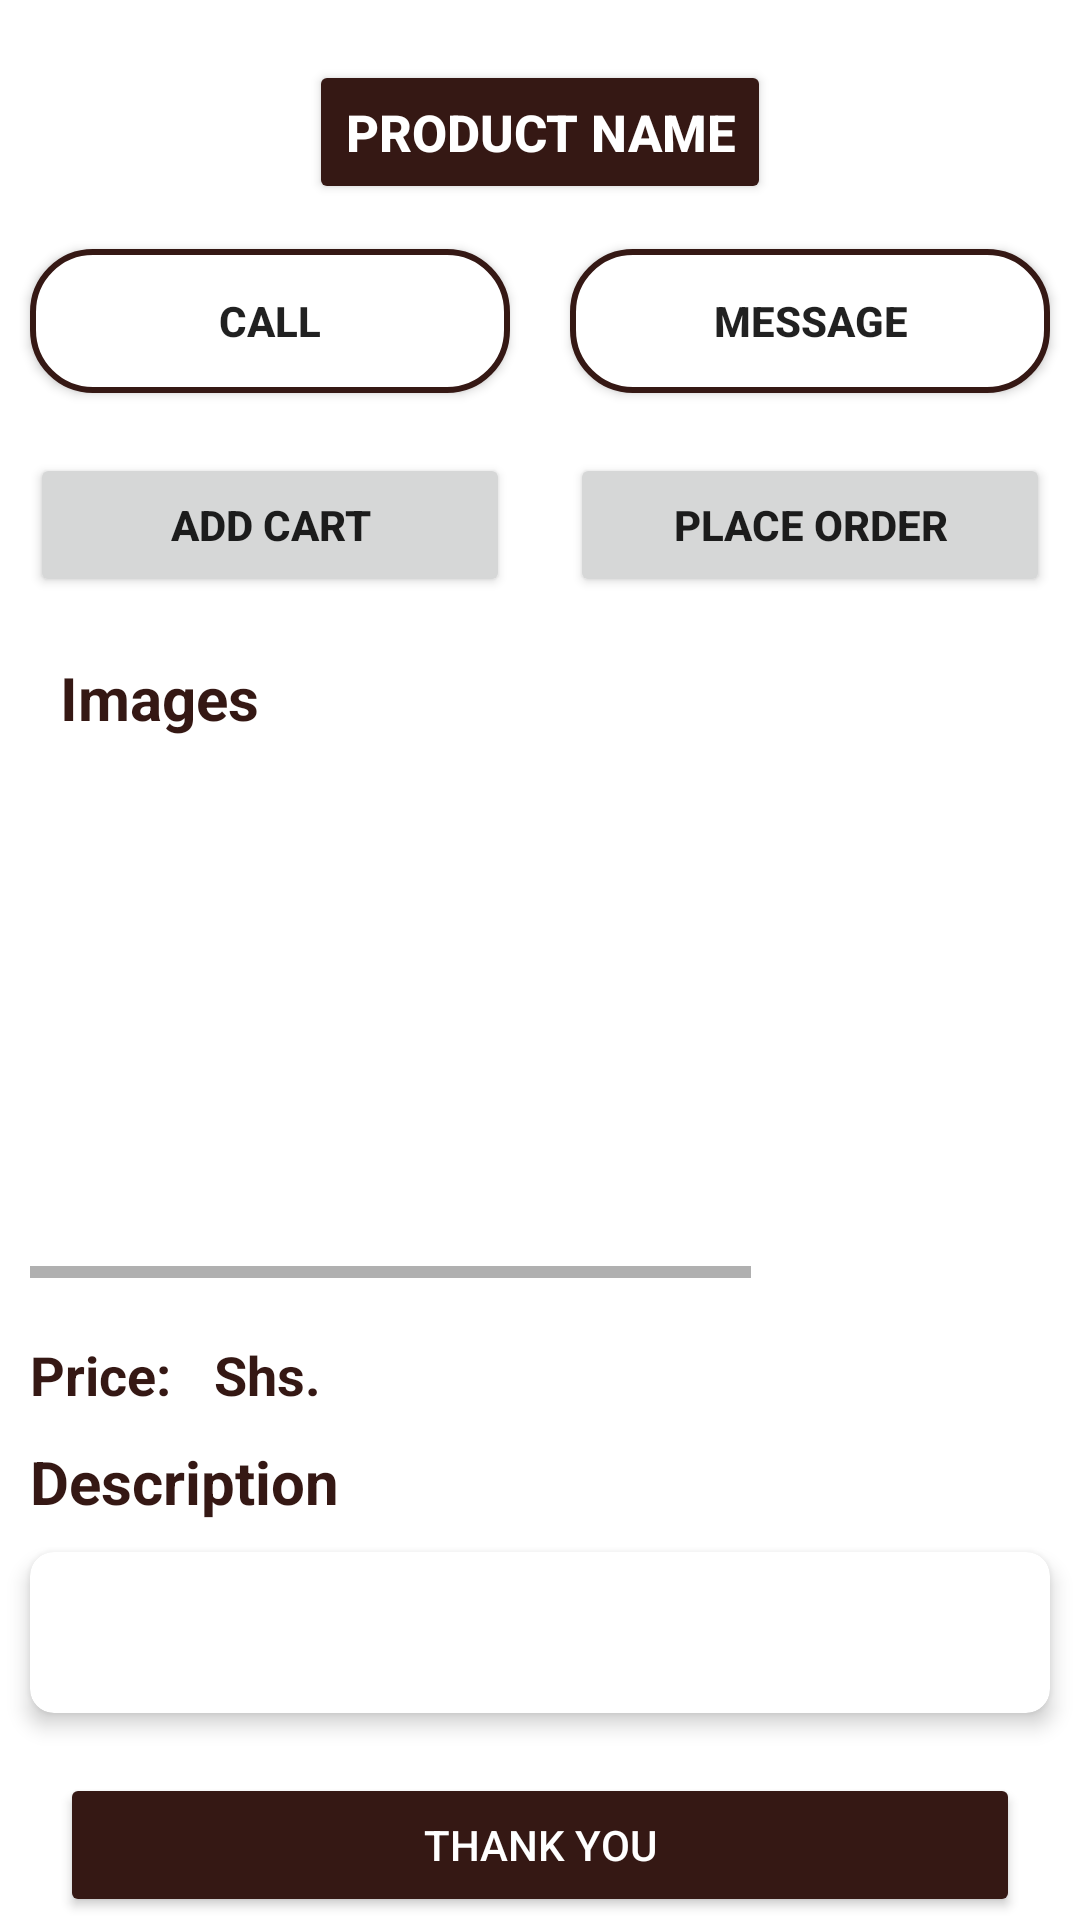

This screen was rendered from an Android layout file. Write that file and the resources it references.
<!-- AndroidManifest.xml: application theme Theme.KamhomeTools -->
<!-- res/layout/activity_product_detail.xml -->
<?xml version="1.0" encoding="utf-8"?>
<ScrollView xmlns:android="http://schemas.android.com/apk/res/android"
    xmlns:tools="http://schemas.android.com/tools"
    android:layout_width="match_parent"
    android:layout_height="wrap_content"
    xmlns:app="http://schemas.android.com/apk/res-auto"
    tools:context=".ProductDetail">

  <androidx.constraintlayout.widget.ConstraintLayout
      android:layout_width="match_parent"
      android:layout_height="wrap_content"
      android:layout_marginBottom="20dp">

    <Button
        android:id="@+id/product_name_textview"
        android:layout_width="wrap_content"
        android:layout_height="wrap_content"
        android:text="Product Name"
        android:textColor="@color/white"
        android:textSize="17sp"
        android:textStyle="bold"
        android:backgroundTint="@color/maroon"
        android:radius="5dp"
        android:layout_marginTop="20dp"
        app:layout_constraintStart_toStartOf="parent"
        app:layout_constraintEnd_toEndOf="parent"
        app:layout_constraintTop_toTopOf="parent"/>



    <LinearLayout
        android:id="@+id/button_layout"
        android:layout_width="0dp"
        android:layout_height="wrap_content"
        android:layout_marginTop="5dp"
        android:orientation="horizontal"
        app:layout_constraintEnd_toEndOf="parent"
        app:layout_constraintStart_toStartOf="parent"
        app:layout_constraintTop_toBottomOf="@+id/product_name_textview">

      <Button
          android:id="@+id/call_button"
          android:layout_width="0dp"
          android:layout_height="wrap_content"
          android:layout_weight="1"
          android:layout_margin="10dp"
          android:background="@drawable/border_color"
          android:text="CALL"
          android:textStyle="bold" />

      <Button
          android:id="@+id/message_button"
          android:layout_width="0dp"
          android:layout_height="wrap_content"
          android:layout_weight="1"
          android:layout_margin="10dp"
          android:background="@drawable/border_color"
          android:text="MESSAGE"
          android:textStyle="bold" />

    </LinearLayout>

    <LinearLayout
        android:id="@+id/order_layout"
        android:layout_width="0dp"
        android:layout_height="wrap_content"
        android:orientation="horizontal"
        app:layout_constraintEnd_toEndOf="parent"
        app:layout_constraintStart_toStartOf="parent"
        app:layout_constraintTop_toBottomOf="@+id/button_layout">

      <Button
          android:id="@+id/add_cart_button"
          android:layout_width="0dp"
          android:layout_height="wrap_content"
          android:layout_weight="1"
          android:layout_margin="10dp"
          android:text="ADD CART"
          android:textStyle="bold" />

      <Button
          android:id="@+id/place_order_button"
          android:layout_width="0dp"
          android:layout_height="wrap_content"
          android:layout_weight="1"
          android:layout_margin="10dp"
          android:text="PLACE ORDER"
          android:textStyle="bold" />

    </LinearLayout>

    <TextView
        android:id="@+id/images_textview"
        android:layout_width="wrap_content"
        android:layout_height="wrap_content"
        android:text="Images"
        android:textSize="20sp"
        android:textStyle="bold"
        android:textColor="@color/maroon"
        android:layout_marginTop="10dp"
        android:layout_marginLeft="20dp"
        app:layout_constraintTop_toBottomOf="@+id/order_layout"
        app:layout_constraintStart_toStartOf="parent" />

    <HorizontalScrollView
        android:id="@+id/images_scrollview"
        android:layout_width="match_parent"
        android:layout_height="wrap_content"
        android:layout_marginTop="10dp"
        android:layout_marginLeft="10dp"
        app:layout_constraintTop_toBottomOf="@+id/images_textview"
        app:layout_constraintStart_toStartOf="parent"
        app:layout_constraintEnd_toEndOf="parent">

      <LinearLayout
          android:layout_width="wrap_content"
          android:layout_height="wrap_content"
          android:orientation="horizontal">

        <ImageView
            android:id="@+id/image1"
            android:layout_width="150dp"
            android:layout_height="150dp"
            android:layout_margin="10dp"
            android:scaleType="centerCrop"
            android:src="@drawable/image_2" />

        <ImageView
            android:id="@+id/image2"
            android:layout_width="150dp"
            android:layout_height="150dp"
            android:layout_margin="10dp"
            android:scaleType="centerCrop"
            android:src="@drawable/image_2" />

        <ImageView
            android:id="@+id/image3"
            android:layout_width="150dp"
            android:layout_height="150dp"
            android:layout_margin="10dp"
            android:scaleType="centerCrop"
            android:src="@drawable/image_2" />

      </LinearLayout>
    </HorizontalScrollView>

    <LinearLayout
        android:id="@+id/price_layout"
        android:layout_width="match_parent"
        android:layout_height="wrap_content"
        android:layout_marginTop="20dp"
        android:orientation="horizontal"
        app:layout_constraintTop_toBottomOf="@+id/images_scrollview"
        app:layout_constraintStart_toStartOf="parent"
        app:layout_constraintEnd_toEndOf="parent">

      <TextView
          android:id="@+id/price_textview"
          android:layout_width="wrap_content"
          android:layout_height="wrap_content"
          android:text="Price: "
          android:textColor="@color/maroon"
          android:layout_marginLeft="10dp"
          android:textSize="18sp"
          android:textStyle="bold" />

      <TextView
          android:id="@+id/product_price_textview"
          android:layout_width="wrap_content"
          android:layout_height="wrap_content"
          android:textColor="@color/maroon"
          android:text="Shs. "
          android:textStyle="bold"
          android:layout_marginLeft="10dp"
          android:textSize="18sp" />

    </LinearLayout>

    <TextView
        android:id="@+id/description_textview"
        android:layout_width="wrap_content"
        android:layout_height="wrap_content"
        android:text="Description"
        android:textSize="20sp"
        android:textStyle="bold"
        android:textColor="@color/maroon"
        android:layout_marginTop="10dp"
        android:layout_marginLeft="10dp"
        app:layout_constraintTop_toBottomOf="@+id/price_layout"
        app:layout_constraintStart_toStartOf="parent" />

    <androidx.cardview.widget.CardView
        android:id="@+id/description_cardview"
        android:layout_width="match_parent"
        android:layout_height="wrap_content"
        android:layout_margin="10dp"
        app:cardElevation="4dp"
        app:cardCornerRadius="8dp"
        app:layout_constraintTop_toBottomOf="@+id/description_textview"
        app:layout_constraintStart_toStartOf="parent"
        app:layout_constraintEnd_toEndOf="parent">

      <TextView
          android:id="@+id/description"
          android:layout_width="match_parent"
          android:layout_height="wrap_content"
          android:text=""
          android:textColor="@color/maroon"
          android:textSize="16sp"
          android:padding="16dp" />

    </androidx.cardview.widget.CardView>

    <Button
        android:id="@+id/thankyou_button"
        android:layout_width="match_parent"
        android:layout_height="wrap_content"
        android:text="Thank You"
        android:textColor="@color/white"
        android:backgroundTint="@color/maroon"
        android:layout_margin="20dp"
        app:layout_constraintTop_toBottomOf="@+id/description_cardview"
        app:layout_constraintStart_toStartOf="parent"
        app:layout_constraintEnd_toEndOf="parent"/>

  </androidx.constraintlayout.widget.ConstraintLayout>

</ScrollView>
<!-- resources referenced by this layout -->
<resources>
  <color name="maroon">#351814</color>
  <color name="white">#FFFFFFFF</color>
  <!-- drawable border_color (drawable) -->
  <shape xmlns:android="http://schemas.android.com/apk/res/android"
      android:shape="rectangle">
  
      <gradient
          android:startColor="@color/white"
          android:endColor="@color/white"
          android:type="linear" />
  
      <corners android:radius="20dp" />
  
      <stroke
          android:width="2dp"
          android:color="@color/maroon" />
  
  </shape>
  <style name="Theme.KamhomeTools" parent="Theme.MaterialComponents.DayNight.NoActionBar">
          
          <item name="colorPrimary">@color/maroon</item>
          <item name="colorPrimaryVariant">@color/maroon</item>
          <item name="colorOnPrimary">@color/white</item>
          
          <item name="colorSecondary">@color/maroon</item>
          <item name="colorSecondaryVariant">@color/maroon</item>
          <item name="colorOnSecondary">@color/white</item>
          
          <item name="android:statusBarColor" tools:targetApi="l">?attr/colorPrimaryVariant</item>
          
      </style>
</resources>
